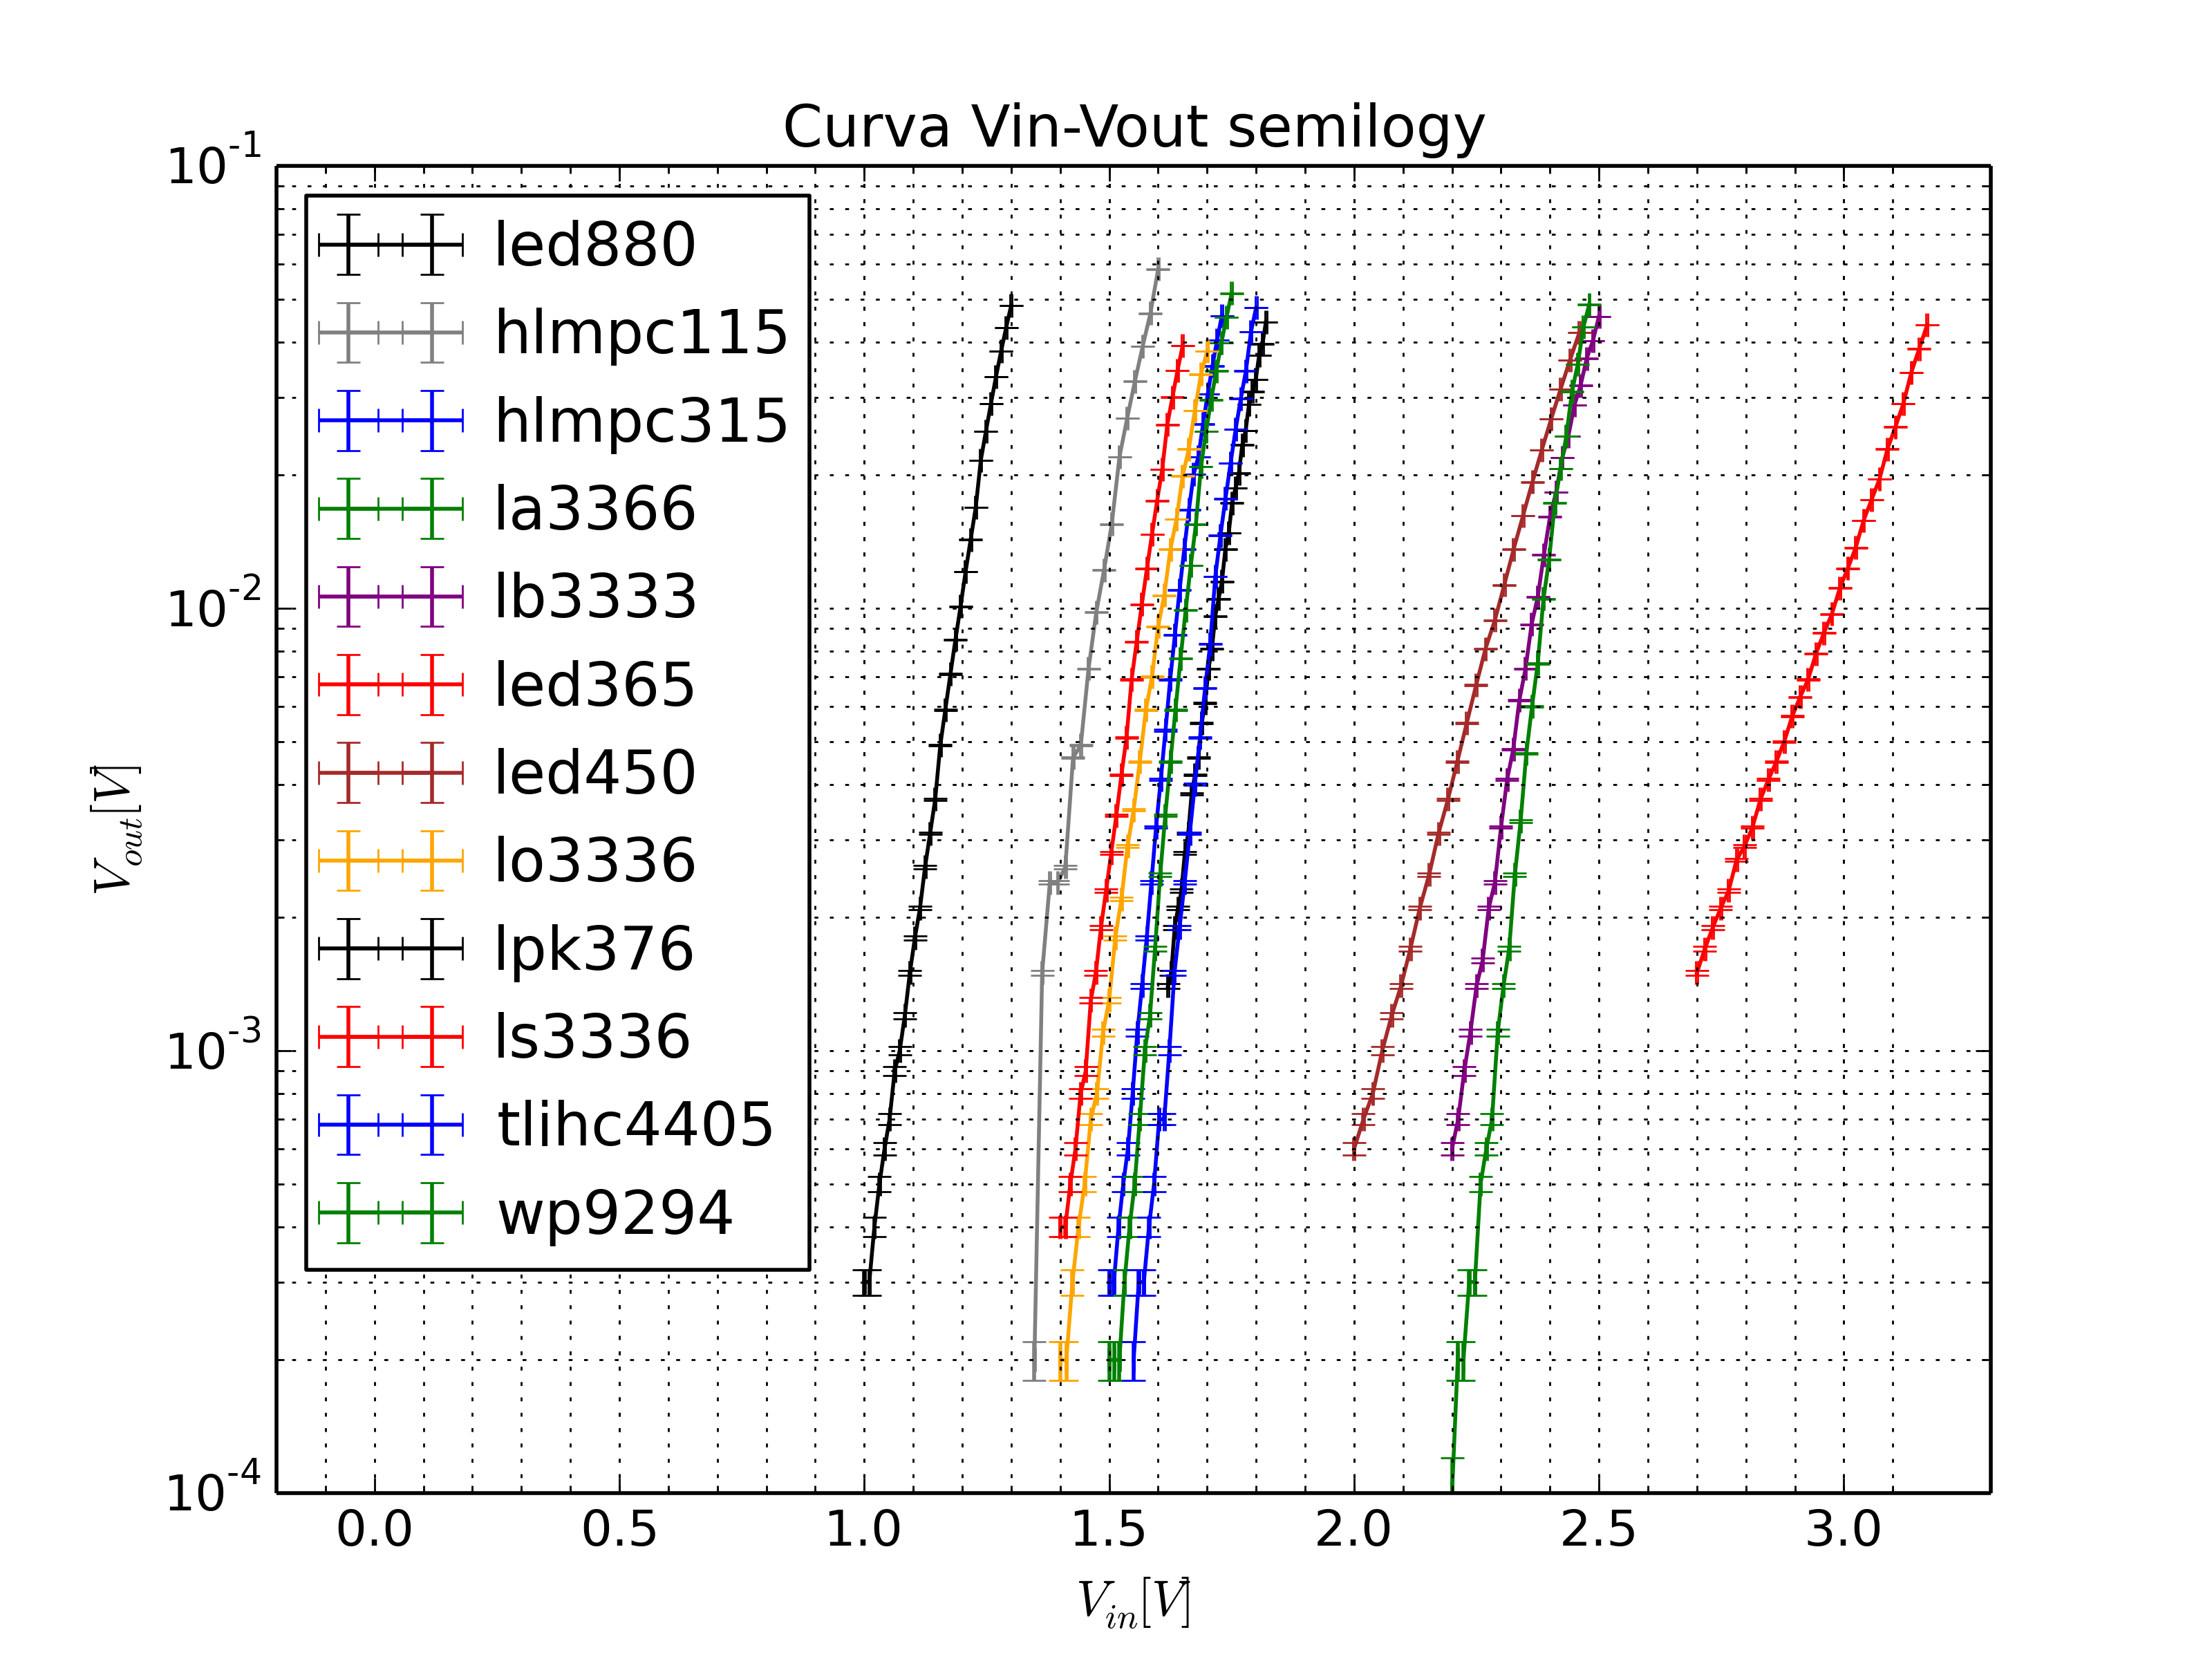

Recreate this plot in Python.
from pylab import *  
from scipy import * 
from scipy import optimize
from scipy import misc

data1 = genfromtxt('es_8_led880_vin_vout_2ampio')
data2 = genfromtxt('es_8_hlmpc115_vin_vout_2ampio')
data3 = genfromtxt('es_8_hlmpc315_vin_vout_2ampio')
data4 = genfromtxt('es_8_la3366_vin_vout_2ampio')
data5 = genfromtxt('es_8_lb3333_vin_vout_2ampio')
data6 = genfromtxt('es_8_led365_vin_vout_2ampio')
data7 = genfromtxt('es_8_led450_vin_vout_2ampio')
data8 = genfromtxt('es_8_lo3336_vin_vout_2ampio')
data9 = genfromtxt('es_8_lpk376_vin_vout2_2ampio')
data10 = genfromtxt('es_8_ls3336_vin_vout_2ampio')
data11 = genfromtxt('es_8_tlihc4405_vin_vout_2ampio')
data12 = genfromtxt('es_8_wp9294_vin_vout_2ampio')

vin1 = data1[:,0]
vout1 = data1[:,1]

vin2 = data2[:,0]
vout2 = data2[:,1]
vin3 = data3[:,0]
vout3 = data3[:,1]
vin4 = data4[:,0]
vout4 = data4[:,1]
vin5 = data5[:,0]
vout5 = data5[:,1]
vin6 = data6[:,0]
vout6 = data6[:,1]
vin7 = data7[:,0]
vout7 = data7[:,1]
vin8 = data8[:,0]
vout8 = data8[:,1]
vin9 = data9[:,0]
vout9 = data9[:,1]
vin10 = data10[:,0]
vout10 = data10[:,1]
vin11 = data11[:,0]
vout11 = data11[:,1]
vin12 = data12[:,0]
vout12 = data12[:,1]

xdata = vin1
ydata = vout1

#########################################

sigmay = []
i = 0
while i < len(ydata):
        sigmay.append(0.00002)
        i = i+1

sigmay = array(sigmay)


sigmax = []
i = 0
while i < len(xdata):
        sigmax.append(0.002)
        i = i +1
sigmax = array(sigmax)


##############################################

def fitfunc(x, *par): 
	return par[0]*(10**(-9))*(exp(par[1]*x) - 1) 

p0 = [1 , 6] #metti il valore inizialeee


rc('font', size=13)
#xlabel(r'$frequenza [Hz]$')
#ylabel(r'$Gain $')
minorticks_on()

#Attivare per scala bilog
#xscale('log')
#yscale('log')
#xlim(80,30000)
#ylim(35,103)

############################################################
#Parte per plot dati
#grid('on', which = "both")
#title("Bode Diagram Gain-Phase", size = 15)
#plot(xdata, ydata, linestyle="None",marker=".", color="black", markersize= 10)
title("Curva Vin-Vout semilogy", size = 15)
errorbar(vin1, vout1, 0.00002, 0.002, color="black", label='led880')
errorbar(vin2, vout2, 0.00002, 0.002, color="grey", label='hlmpc115')
errorbar(vin3, vout3, 0.00002, 0.002,   color="blue", label='hlmpc315')
errorbar(vin4, vout4, 0.00002, 0.002,   color="green", label='la3366')
errorbar(vin5, vout5, 0.00002, 0.002,   color="purple", label='lb3333')
errorbar(vin6, vout6, 0.00002, 0.002,   color="red", label='led365')
errorbar(vin7, vout7, 0.00002, 0.002,   color="brown", label='led450')
errorbar(vin8, vout8, 0.00002, 0.002,  color="orange", label='lo3336')
errorbar(vin9, vout9, 0.00002, 0.002,   color="black", label='lpk376')
errorbar(vin10, vout10, 0.00002, 0.002, color="red", label='ls3336')
errorbar(vin11, vout11, 0.00002, 0.002,  color="blue", label='tlihc4405')
errorbar(vin12, vout12, 0.00002, 0.002, color="green", label='wp9294')

yscale('log')
ylim(0.0001,0.1)
xlim(-0.2, 3.3)
xlabel(r'$V_{in}  [V]$')
ylabel(r'$V_{out} [V]$')
grid('on', which = "both")


legend(loc=2)


##freq_tagl = r'$f_{C} =  8.77 \pm 0.09 kHz $'
##text(xdata.min()*1, 65, freq_tagl, family='serif', style='italic', size=15)
##
##gain = r'$G =  97  \pm  2 $'
##text(xdata.min()*1, 55, gain, family='serif', style='italic', size=15)
##
##prod = r'$G*f_{C} =  (850  \pm  30) kHz $'
##text(xdata.min()*1, 45, prod, family='serif', style='italic', size=15)

savefig('tuttiled.png', dpi=400)
show()

############################################################
#Parte per il fit

##p, pcov = optimize.curve_fit(fitfunc, xdata, ydata, p0, sigmay)
##
##print() 
##print("matrice di covarianza:") 
##print(pcov) 
##var = sqrt(pcov.diagonal())
##
##
##for i in range(len(p)):
##	print('p[%s]:'%(i), p[i], '+-', var[i])
##
##def errore(x): 
##	return fitfunc(x,*p) 
##S=0
##for i in range(len(ydata)): 
##	S = S + ((((ydata[i]- errore(xdata[i]))/sigmay[i])**2))
##print() 
##print('Il chi quadro vale: ') 
##print(S) 
##print("Degrees of freedom:")
##deg = (len(ydata)-len(p)) 
##print(len(ydata)-len(p))
##
##time = linspace(1.0,1.3,100) 
##plot(time, fitfunc(time, *p), color='black', linewidth = 1.1)
##grid('on')
##errorbar(xdata, ydata, sigmay, sigmax, linestyle="None", marker=".", color="red", fmt = 'o', markersize= 5)
###legend([('V_out/V_in = ' + str(round(p[0],3)) + str('+-') + str(round(var[0],3)))], prop = {'size':12})
###legend([('intercetta = ' + str(round(p[1],3)) + str('+-') + str(round(var[1],3)) + ' V')], prop = {'size':12})
##
##
##chiquadro  = r'$\chi^{2}$: $ %s $'%(round(S,1))  
##degfreedom = r'Deg. of freedom: $ %s $' %(deg)
##pendenza = r'$ p1:  %s  \pm  %s [V^{-1}]$' %(round(p[1],3),round(var[1],3))
##intercetta = r'$p0$: $ %s  \pm  %s [V]$' %(round(p[0],3),round(var[0],3))
##
##text(xdata.min()*1, ydata.max()*0.95, chiquadro, family='serif', style='italic', size=15) 
##text(xdata.min()*1, ydata.max()*0.99, degfreedom, family='serif', style='italic', size=14)
##text(xdata.min()*1, ydata.max()*0.91, pendenza, family='serif', style='italic', size=15)
##text(xdata.min()*1, ydata.max()*0.87, intercetta, family='serif', style='italic', size=15)
##
##title(r"LED880") 
##
##xlabel(r'$vin  [V]$')
##ylabel(r'$vout [V]$')
##ax = axes()
##savefig('led880.png', dpi=400)
##
##
##show()
